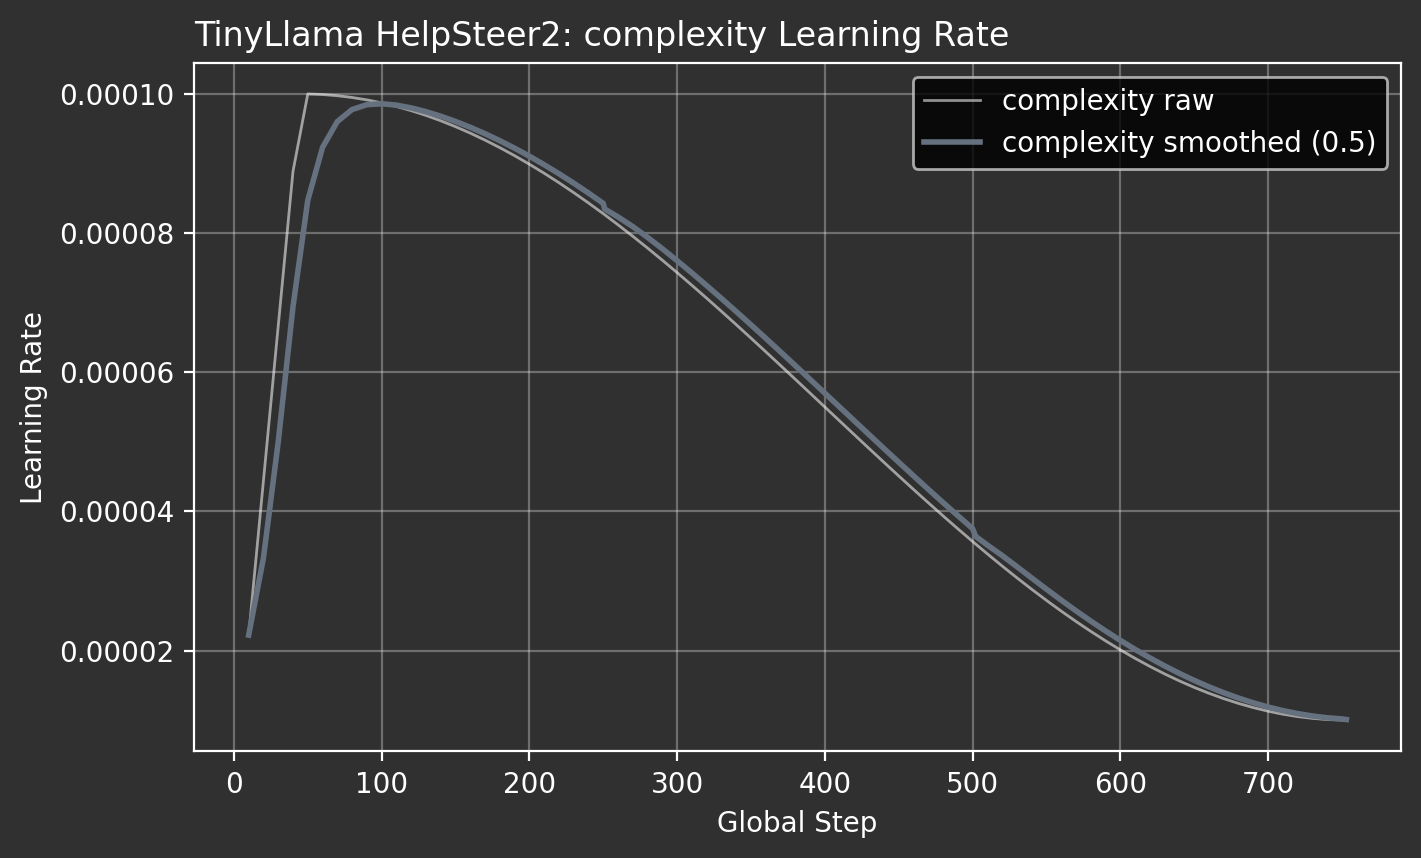

Data behind this chart, as committed beside it:
attribute, global_step, learning_rate
complexity, 10, 2.22222222222e-05
complexity, 20, 4.44444444444e-05
complexity, 30, 6.66666666667e-05
complexity, 40, 8.88888888889e-05
complexity, 50, 9.99929119899e-05
complexity, 60, 9.9913197517e-05
complexity, 70, 9.97450660095e-05
complexity, 80, 9.94888484544e-05
complexity, 90, 9.91450492468e-05
complexity, 100, 9.87143451969e-05
complexity, 110, 9.81975841974e-05
complexity, 120, 9.75957835546e-05
complexity, 130, 9.69101279854e-05
complexity, 140, 9.61419672853e-05
complexity, 150, 9.52928136711e-05
complexity, 160, 9.43643388039e-05
complexity, 170, 9.33583704983e-05
complexity, 180, 9.22768891239e-05
complexity, 190, 9.11220237069e-05
complexity, 200, 8.98960477389e-05
complexity, 210, 8.86013747012e-05
complexity, 220, 8.72405533134e-05
complexity, 230, 8.58162625163e-05
complexity, 240, 8.43313061976e-05
complexity, 250, 8.27886076726e-05
complexity, 251, 8.26312779698e-05
complexity, 260, 8.1191203929e-05
complexity, 270, 7.95422396483e-05
complexity, 280, 7.78449610152e-05
complexity, 290, 7.6102709327e-05
complexity, 300, 7.43189144157e-05
complexity, 310, 7.24970878963e-05
complexity, 320, 7.06408162536e-05
complexity, 330, 6.87537537817e-05
complexity, 340, 6.68396153902e-05
complexity, 350, 6.4902169291e-05
complexity, 360, 6.29452295797e-05
complexity, 370, 6.09726487278e-05
complexity, 380, 5.8988309998e-05
complexity, 390, 5.69961198e-05
complexity, 400, 5.5e-05
complexity, 410, 5.30038802e-05
complexity, 420, 5.1011690002e-05
complexity, 430, 4.90273512722e-05
complexity, 440, 4.70547704203e-05
complexity, 450, 4.5097830709e-05
complexity, 460, 4.31603846098e-05
complexity, 470, 4.12462462183e-05
complexity, 480, 3.93591837464e-05
complexity, 490, 3.75029121037e-05
complexity, 500, 3.56810855843e-05
complexity, 502, 3.53211705794e-05
complexity, 510, 3.3897290673e-05
complexity, 520, 3.21550389848e-05
complexity, 530, 3.04577603517e-05
complexity, 540, 2.8808796071e-05
complexity, 550, 2.72113923274e-05
complexity, 560, 2.56686938024e-05
complexity, 570, 2.41837374837e-05
complexity, 580, 2.27594466866e-05
... 18 more rows
